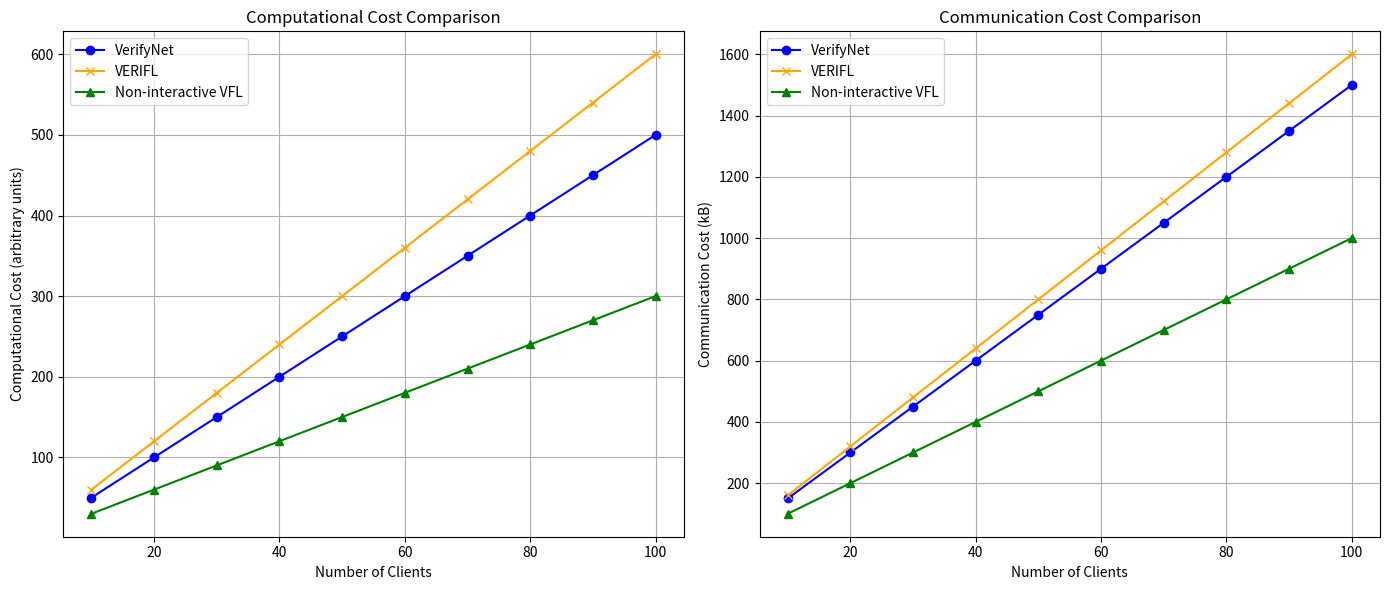

Write Python code to recreate this figure.
import numpy as np
import matplotlib.pyplot as plt

# Simulated data
num_clients = np.arange(10, 101, 10)  # Number of clients ranging from 10 to 100
grads_per_client = 1000  # Assume each client handles 1000 Grads

# Simulated computational costs (in arbitrary units)
comp_cost_verify_net = num_clients * 5  # Assume VerifyNet scales linearly with number of clients
comp_cost_verifl = num_clients * 6      # VERIFL has slightly more overhead
comp_cost_non_interactive_vfl = num_clients * 3  # Non-interactive VFL has lower overhead

# Simulated communication costs (in kB)
comm_cost_verify_net = num_clients * 15  # VerifyNet and VERIFL have higher communication costs
comm_cost_verifl = num_clients * 16
comm_cost_non_interactive_vfl = num_clients * 10  # Non-interactive VFL has lower communication cost

# Plotting the data
fig, (ax1, ax2) = plt.subplots(1, 2, figsize=(14, 6))

# Plot computational costs
ax1.plot(num_clients, comp_cost_verify_net, label='VerifyNet', marker='o', color='blue')
ax1.plot(num_clients, comp_cost_verifl, label='VERIFL', marker='x', color='orange')
ax1.plot(num_clients, comp_cost_non_interactive_vfl, label='Non-interactive VFL', marker='^', color='green')
ax1.set_xlabel('Number of Clients')
ax1.set_ylabel('Computational Cost (arbitrary units)')
ax1.set_title('Computational Cost Comparison')
ax1.legend()
ax1.grid(True)

# Plot communication costs
ax2.plot(num_clients, comm_cost_verify_net, label='VerifyNet', marker='o', color='blue')
ax2.plot(num_clients, comm_cost_verifl, label='VERIFL', marker='x', color='orange')
ax2.plot(num_clients, comm_cost_non_interactive_vfl, label='Non-interactive VFL', marker='^', color='green')
ax2.set_xlabel('Number of Clients')
ax2.set_ylabel('Communication Cost (kB)')
ax2.set_title('Communication Cost Comparison')
ax2.legend()
ax2.grid(True)

# Save the plot as a file
plt.tight_layout()
plt.savefig('protocol_comparison_costs.png')
plt.show()
